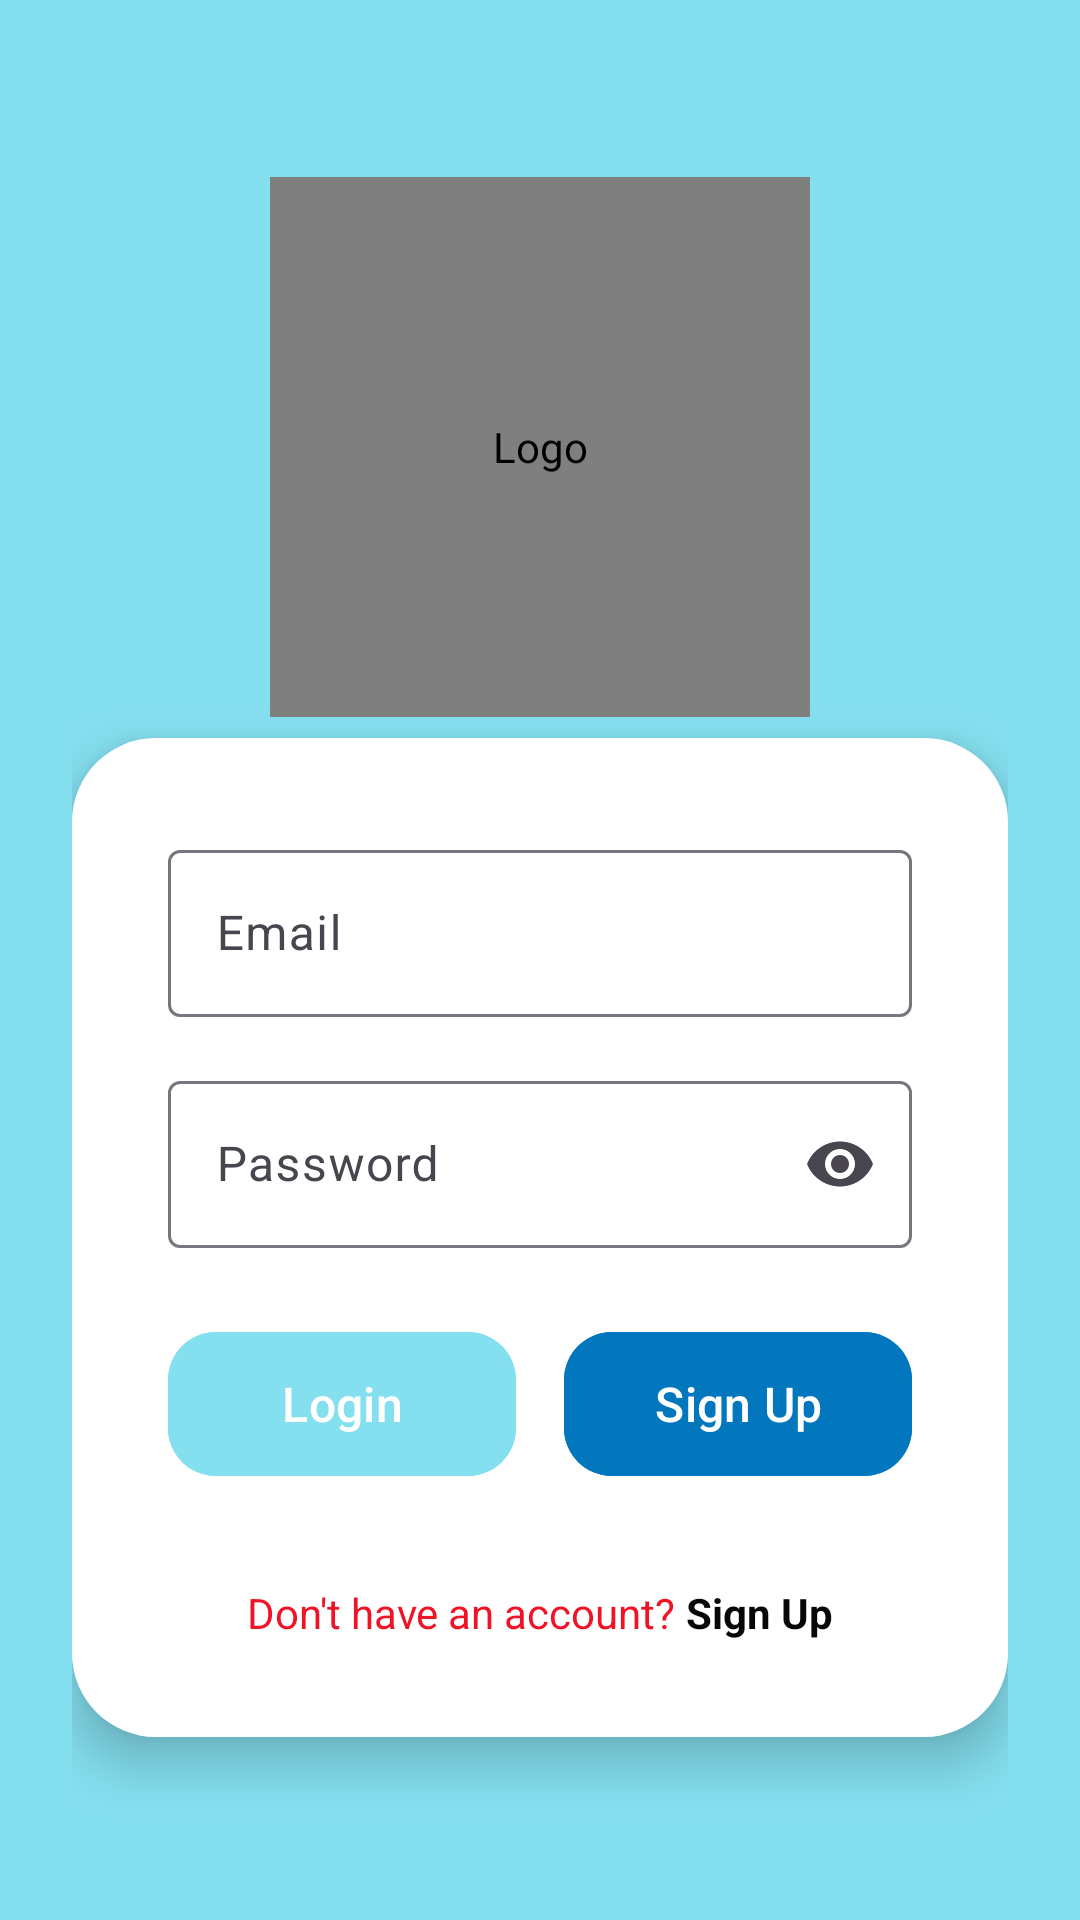

Layout XML and referenced resources for this Android screen:
<!-- AndroidManifest.xml: application theme Theme.App_Map -->
<!-- res/layout/activity_auth.xml -->
<?xml version="1.0" encoding="utf-8"?>
<ScrollView xmlns:android="http://schemas.android.com/apk/res/android"
    xmlns:app="http://schemas.android.com/apk/res-auto"
    xmlns:tools="http://schemas.android.com/tools"
    android:layout_width="match_parent"
    android:layout_height="match_parent"
    android:fillViewport="true"
    android:background="@color/sky">

    <androidx.constraintlayout.widget.ConstraintLayout
        android:layout_width="match_parent"
        android:layout_height="wrap_content"
        android:padding="24dp">
        
        <de.hdodenhof.circleimageview.CircleImageView
            android:id="@+id/ivLogo"
            android:layout_width="180dp"
            android:layout_height="180dp"
            android:layout_gravity="center"
            android:layout_marginBottom="20dp"
            android:contentDescription="Logo"
            android:layout_marginTop="35dp"
            android:src="@drawable/location1"
            app:layout_constraintTop_toTopOf="parent"
            app:layout_constraintEnd_toEndOf="parent"
            app:layout_constraintStart_toStartOf="parent"
            />
        
        <TextView
            android:id="@+id/tvTitle"
            android:layout_width="match_parent"
            android:layout_height="wrap_content"
            android:layout_marginBottom="14dp"
            android:layout_marginTop="15dp"
            android:gravity="center"
            android:text="Go To"
            android:textColor="@color/black"
            android:textSize="30sp"
            android:fontFamily="sans-serif-medium"
            app:layout_constraintTop_toBottomOf="@id/ivLogo"

            app:layout_constraintStart_toStartOf="parent"
            />
        
        <com.google.android.material.card.MaterialCardView
            android:id="@+id/cardAuth"
            android:layout_width="match_parent"
            android:layout_height="wrap_content"
            app:cardCornerRadius="28dp"
            app:cardElevation="10dp"
            android:layout_marginTop="185dp"
            app:layout_constraintBottom_toBottomOf="parent"
            app:layout_constraintEnd_toEndOf="parent"
            app:layout_constraintStart_toStartOf="parent"
            app:layout_constraintTop_toTopOf="parent"
            app:strokeWidth="0dp"
          app:cardBackgroundColor="@color/sky">

            <LinearLayout
                android:layout_width="match_parent"
                android:layout_height="wrap_content"
                android:orientation="vertical"
                android:background="@color/white"
                android:padding="32dp">



                <com.google.android.material.textfield.TextInputLayout
                    android:layout_width="match_parent"
                    android:layout_height="wrap_content"
                    android:hint="Email"

                    app:startIconTint="@color/red"
                    style="@style/Widget.Material3.TextInputLayout.OutlinedBox">

                    <com.google.android.material.textfield.TextInputEditText
                        android:id="@+id/email"
                        android:layout_width="match_parent"
                        android:layout_height="wrap_content"
                        android:inputType="textEmailAddress" />
                </com.google.android.material.textfield.TextInputLayout>

                <com.google.android.material.textfield.TextInputLayout
                    android:layout_width="match_parent"
                    android:layout_height="wrap_content"
                    android:layout_marginTop="16dp"
                    android:hint="Password"
                    app:endIconMode="password_toggle"
                    app:startIconTint="@color/red"
                    style="@style/Widget.Material3.TextInputLayout.OutlinedBox">

                    <com.google.android.material.textfield.TextInputEditText
                        android:id="@+id/password"
                        android:layout_width="match_parent"
                        android:layout_height="wrap_content"
                        android:inputType="textPassword" />
                </com.google.android.material.textfield.TextInputLayout>


                <LinearLayout
                    android:orientation="horizontal"
                    android:layout_width="match_parent"
                    android:layout_height="wrap_content">

                    <com.google.android.material.button.MaterialButton
                        android:id="@+id/btnLogin"
                        android:layout_width="0dp"
                        android:layout_height="56dp"
                        android:layout_weight="1"
                        android:layout_marginTop="24dp"
                        android:layout_marginEnd="8dp"
                        android:text="Login"
                        android:textAllCaps="false"
                        android:textSize="16sp"
                        app:cornerRadius="16dp"
                        android:backgroundTint="@color/sky"/>

                    <com.google.android.material.button.MaterialButton
                        android:id="@+id/btnRegister"
                        android:layout_width="0dp"
                        android:layout_height="56dp"
                        android:layout_weight="1"
                        android:layout_marginTop="24dp"
                        android:layout_marginStart="8dp"
                        android:text="Sign Up"
                        android:textAllCaps="false"
                        android:textSize="16sp"
                        app:cornerRadius="16dp"
                        android:backgroundTint="@color/greenPrimary"/>
                </LinearLayout>

                
                <LinearLayout
                    android:layout_width="match_parent"
                    android:layout_height="wrap_content"
                    android:layout_marginTop="32dp"
                    android:gravity="center"
                    android:orientation="horizontal">

                    <TextView
                        android:layout_width="wrap_content"
                        android:layout_height="wrap_content"
                        android:text="Don't have an account? "
                        android:textColor="@color/red" />

                    <TextView
                        android:id="@+id/tvSignUp"
                        android:layout_width="wrap_content"
                        android:layout_height="wrap_content"
                        android:text="Sign Up"
                        android:textColor="@color/greenPrimaryDark"
                        android:textStyle="bold" />
                </LinearLayout>




            </LinearLayout>

        </com.google.android.material.card.MaterialCardView>

        <ProgressBar
            android:id="@+id/progress_circular"
            android:layout_width="wrap_content"
            android:layout_height="wrap_content"
            android:progressBackgroundTint="@color/red"
            android:visibility="gone"
            app:layout_constraintBottom_toBottomOf="parent"
            app:layout_constraintEnd_toEndOf="parent"
            app:layout_constraintStart_toStartOf="parent"
            app:layout_constraintTop_toTopOf="parent"
            android:elevation="10dp"/>

    </androidx.constraintlayout.widget.ConstraintLayout>

</ScrollView>
<!-- resources referenced by this layout -->
<resources>
  <color name="black">#FF000000</color>
  <color name="greenPrimary">#0277BD</color>
  <color name="greenPrimaryDark">#070707</color>
  <color name="red">#F01225</color>
  <color name="sky">#84DFEF</color>
  <color name="white">#FFFFFFFF</color>
  <!-- drawable location1: jpg bitmap (drawable, 5155 bytes) -->
  <style name="Theme.App_Map" parent="Base.Theme.App_Map" />
  <style name="Base.Theme.App_Map" parent="Theme.Material3.DayNight.NoActionBar">
          
          
      </style>
</resources>
